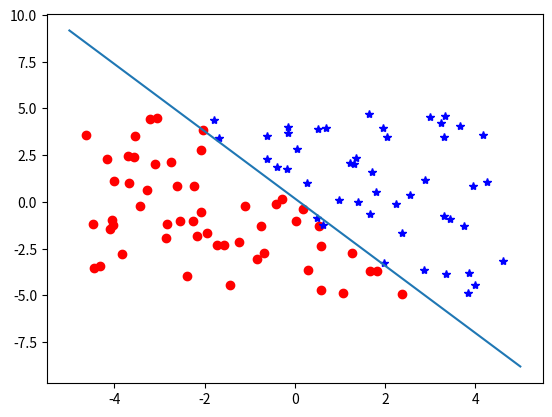

Python code for this plot:
"""
逻辑回归 自我实现 不依赖已有模型
使用最大似然估计的方法
实现细节方面还不是很清楚
"""
import numpy as np
import pandas as pd
import matplotlib.pyplot as plt

"""
从一个均匀分布[low,high)中随机采样 
size=(m,n,k) 缺省时为1 输出的数组
"""
data = np.random.uniform(low=-5, high=5, size=(100, 2))
print(data)
data = pd.DataFrame(data)
print(data)

#iloc=index location
print(data.iloc[:, 0])
#生成true or false
mask = (data.iloc[:, 0] + 0.5* data.iloc[:, 1])<0
print(mask)

#将true or false 改成 0 或者 1
data['y']=mask*1
print(data['y'])
print(data.iloc[:, 2])
print(data['y']==data.iloc[:, 2])#两者相同

data1 = data[data.iloc[:, 2] == 1] #为了画图，两类不同颜色
data2 = data[data.iloc[:, 2] == 0]
plt.plot(data1.iloc[:, 0], data1.iloc[:, 1], 'ro')
plt.plot(data2.iloc[:, 0], data2.iloc[:, 1], 'b*')
# plt.show()

"""迭代求解"""
alpha = 0.001 #步长
step = 500
m, n = data.shape #100x3
weights = np.ones((n, 1))  #此时形状为3x1 全为1 的矩阵


#去掉y列 并添加全1的第一列
data_x = np.concatenate((np.ones((m, 1)), np.array(data.iloc[:, :2])), axis=1)
print(data_x)
target = np.array(data.iloc[:, 2])
target.shape = -1, 1  #将一个数组变成中的每个元素都变成一个数组(1x1)

#这是逻辑回归的基本算法
def logistic(wTx):
    return 1 / (1 + np.exp(-wTx))


for i in range(step):
    wTx = np.dot(data_x, weights)  #dot表示矩阵积 即点积
    output = logistic(wTx)
    errors = target - output
    #numpy.ndarray.T是转置!
    weights = weights + alpha*np.dot(data_x.T, errors)

X = np.linspace(-5, 5, 100) #随机生成范围从-5到5的一百个数 组成一个list 作为初始值
print("weights[0],weights[1],weights[2]分别为{0},{1},{2}".format(weights[0], weights[1], weights[2]))
Y = -(weights[0] + X * weights[1]) / weights[2]

plt.plot(X,Y)
# plt.plot(data1.iloc[: 0], data1.iloc[:, 1], 'ro')
# plt.plot(data2.iloc[: 0], data2.iloc[:, 1], 'b^')
plt.show()



